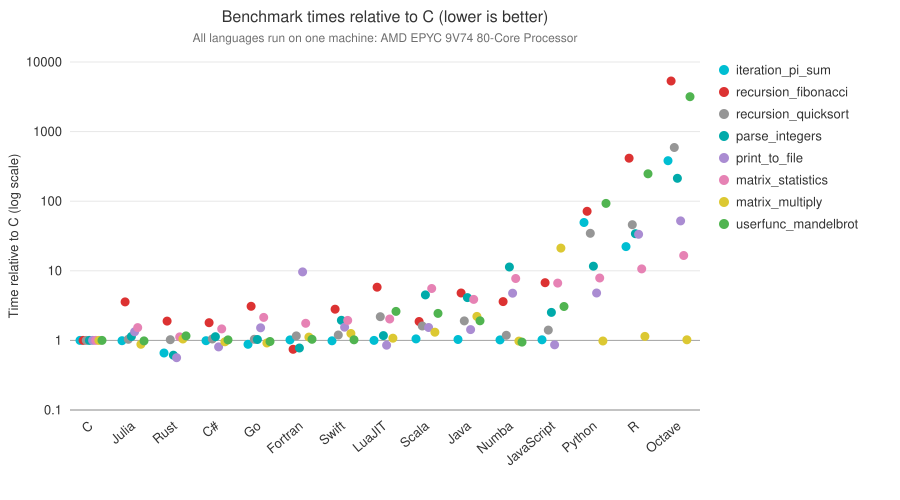

Values plotted in this chart, from the file beside it:
c, iteration_pi_sum, 8.002043
c, matrix_multiply, 60.49
c, matrix_statistics, 3.679
c, parse_integers, 0.07768
c, print_to_file, 7.712
c, recursion_fibonacci, 0.01257
c, recursion_quicksort, 0.386
c, userfunc_mandelbrot, 0.05102
csharp, iteration_pi_sum, 7.925
csharp, matrix_multiply, 57.69
csharp, matrix_statistics, 5.378
csharp, parse_integers, 0.0879
csharp, print_to_file, 6.22
csharp, recursion_fibonacci, 0.02261
csharp, recursion_quicksort, 0.4047
csharp, userfunc_mandelbrot, 0.0518
fortran, iteration_pi_sum, 8.143
fortran, matrix_multiply, 67.55
fortran, matrix_statistics, 6.48
fortran, parse_integers, 0.06035
fortran, print_to_file, 74.32
fortran, recursion_fibonacci, 0.009356
fortran, recursion_quicksort, 0.4486
fortran, userfunc_mandelbrot, 0.05296
go, iteration_pi_sum, 7.029
go, matrix_multiply, 55.47
go, matrix_statistics, 7.869
go, parse_integers, 0.07999
go, print_to_file, 11.68
go, recursion_fibonacci, 0.03886
go, recursion_quicksort, 0.4007
go, userfunc_mandelbrot, 0.04921
java, iteration_pi_sum, 8.247
java, matrix_multiply, 133.9
java, matrix_statistics, 14.29
java, parse_integers, 0.3202
java, print_to_file, 11.02
java, recursion_fibonacci, 0.06033
java, recursion_quicksort, 0.7351
java, userfunc_mandelbrot, 0.0976
javascript, iteration_pi_sum, 8.151
javascript, matrix_multiply, 1281
javascript, matrix_statistics, 24.53
javascript, parse_integers, 0.196
javascript, print_to_file, 6.671
javascript, recursion_fibonacci, 0.08472
javascript, recursion_quicksort, 0.5429
javascript, userfunc_mandelbrot, 0.1567
julia, iteration_pi_sum, 7.915
julia, matrix_multiply, 53.1
julia, matrix_statistics, 5.618
julia, parse_integers, 0.08832
julia, print_to_file, 10.26
julia, recursion_fibonacci, 0.045
julia, recursion_quicksort, 0.4005
julia, userfunc_mandelbrot, 0.05022
lua, iteration_pi_sum, 7.991
lua, matrix_multiply, 65.14
lua, matrix_statistics, 7.475
lua, parse_integers, 0.09116
lua, print_to_file, 6.57
... 59 more rows
